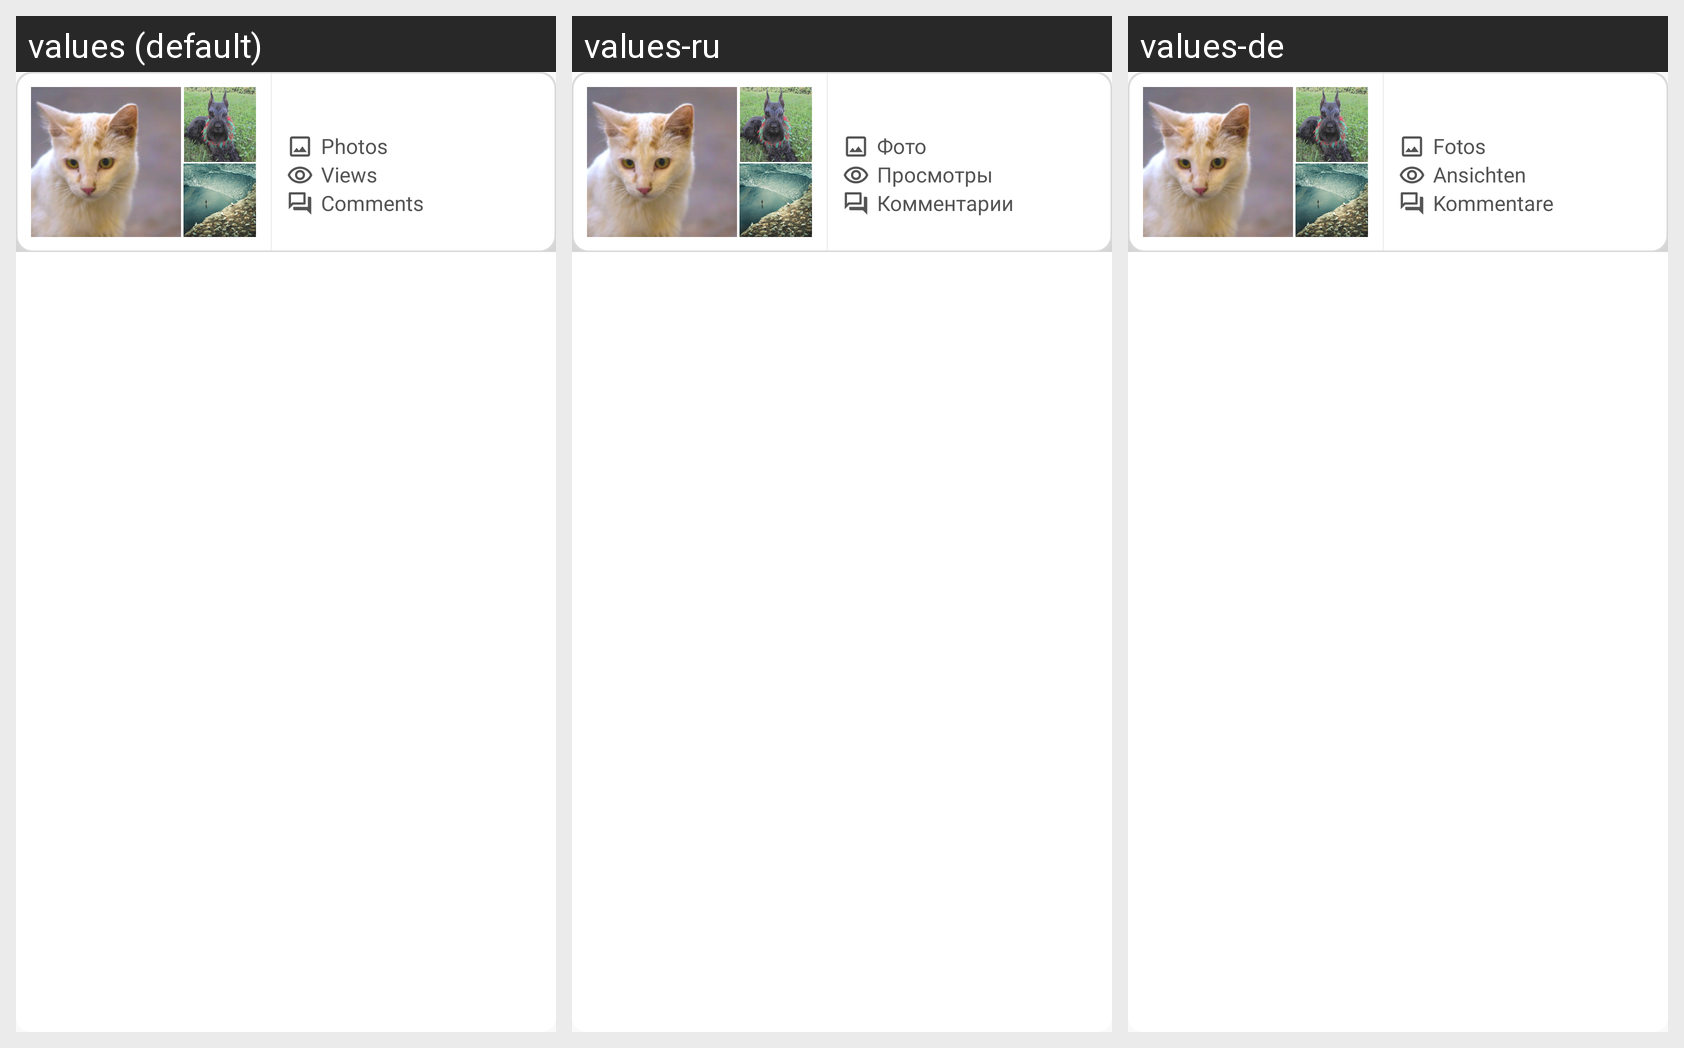

This grid shows one Android layout under several languages. Give, for every string resource on the screen, its name, the default text and each shown locale's text.
Android screen res/layout/gallery_list_item.xml rendered under 3 locales, left to right: values (default), values-ru, values-de. Device: Nexus 5 (rendered at 1080×1920; each locale shown at half size, 540×960, under a caption strip naming it); theme AppTheme.
Strings drawn on this screen, with the default value and each locale's value (text and hints the layout hard-codes, and strings that could not be matched under every locale, appear in the picture but are not listed):

photos
  values: Photos
  values-ru: Фото
  values-de: Fotos

views
  values: Views
  values-ru: Просмотры
  values-de: Ansichten

comments
  values: Comments
  values-ru: Комментарии
  values-de: Kommentare
